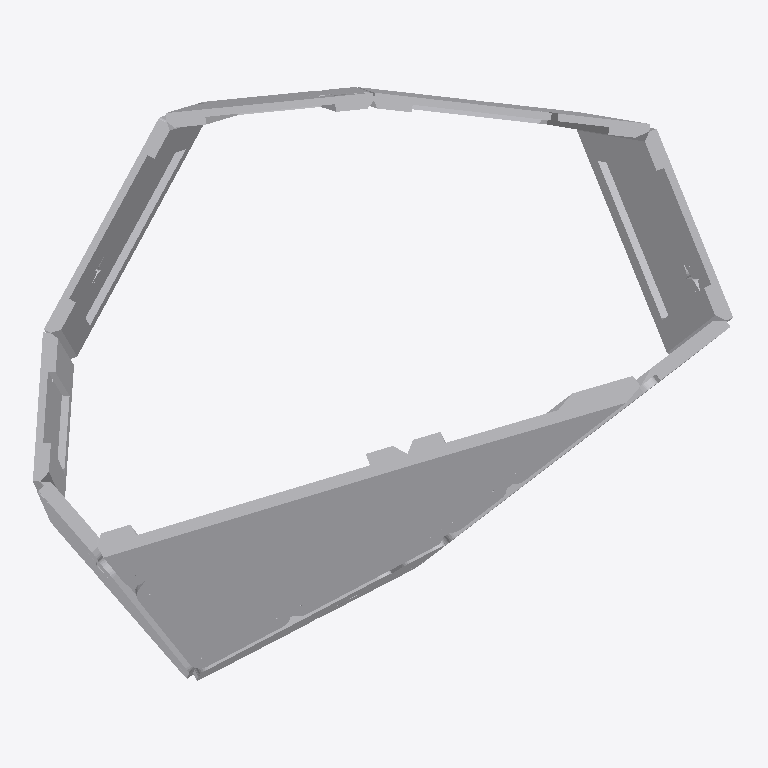
Plan cut of the same IFC building model at storey 'Default Building Storey' (level 0.00 m, cut at 1.40 m), seen from above with north up, elements coloured by IFC class (only those large enough to see are counted): 57 other elements (light grey). Cut surfaces are drawn darker.
Extent 4.1 m × 3.4 m × 2.7 m (x, y, z). Storeys (1): Default Building Storey at 0.00 m. Elements (96): 96 IfcBuildingElementProxy.

HEADER;
FILE_DESCRIPTION(('ViewDefinition [CoordinationView_V2.0]'),'2;1');
FILE_NAME('X:\\Desktop\\B-04.ifc','2022-08-22T12:04:17',(''),('',''),'','TopSolid 7.15.400.205','');
FILE_SCHEMA(('IFC4'));
ENDSEC;
DATA;
#1=IFCPROJECT('1HKUNszOT7CwQxSIXt$qqi',#2,'PAVILLON',$,$,$,$,(#4),#27);
#28=IFCSITE('0jWO3LY1D0XgAId5FGMAhG',#2,'Default Site',$,$,#29,$,$,.ELEMENT.,$,$,$,$,$);
#32=IFCBUILDING('0fy1MTWYj7_x9KmsyClMnE',#2,'Default Building',$,$,#33,$,$,.ELEMENT.,$,$,$);
#39=IFCBUILDINGSTOREY('1JjeHAw1PDFvapJZ_XRSnM',#2,'Default Building Storey',$,$,#40,$,$,.ELEMENT.,$);
#52481=IFCBUILDINGELEMENTPROXY('18_CY4XnLBxBooy8gM7G5i',#2,'MULTI PANNEAU - T2 - A2','PAN T2 - A2',$,#52482,#52487,$,$);
#51178=IFCBUILDINGELEMENTPROXY('2891OOgm5Fah$gq5GY3IbA',#2,'MULTI PANNEAU - T2 - A1','PAN T2 - A1',$,#51179,#51184,$,$);
#56358=IFCBUILDINGELEMENTPROXY('3xA$ZdjzjDzAohNE$$iwjc',#2,'MULTI PANNEAU - T3 - A1','PAN T3 - A1',$,#56359,#56364,$,$);
#57661=IFCBUILDINGELEMENTPROXY('3bQvnCHO96XAn$Dr__GRnS',#2,'MULTI PANNEAU - T3 - A2','PAN T3 - A2',$,#57662,#57667,$,$);
#19229=IFCBUILDINGELEMENTPROXY('0aKWSU3PT0Zwo1POuhvnP9',#2,'MULTI PANNEAU - M3 - B2','PAN M3 - B2',$,#19230,#19235,$,$);
#16651=IFCBUILDINGELEMENTPROXY('2nrLQuZS114AGABmn0RhUp',#2,'MULTI PANNEAU - M3 - A2','PAN M3 - A2',$,#16652,#16657,$,$);
#639=IFCBUILDINGELEMENTPROXY('1cBZtqwRD17eT5$egi7$iq',#2,'POUTRE = C3 - P2','',$,#640,#645,$,$);
#53789=IFCBUILDINGELEMENTPROXY('282tiLNOr7WxcVbddnSyFE',#2,'MULTI PANNEAU - T2 - B1','PAN T2 - B1',$,#53790,#53795,$,$);
#30749=IFCBUILDINGELEMENTPROXY('3bJcAalE9FPfQsaLn3Vuav',#2,'MULTI PANNEAU - M6 - A1','PAN M6 - A1',$,#30750,#30755,$,$);
#1866=IFCBUILDINGELEMENTPROXY('3UWwXpnb1BKRqdTAlQh8UZ',#2,'POUTRE = C6 - P2','',$,#1867,#1872,$,$);
#734=IFCBUILDINGELEMENTPROXY('1cqmIiblz1AOUsCxPKe4uM',#2,'POUTRE = C3 - P3','',$,#735,#740,$,$);
#544=IFCBUILDINGELEMENTPROXY('37PfvlQWLEL8ajHv6EmkQB',#2,'POUTRE = C3 - P1','',$,#545,#550,$,$);
#33309=IFCBUILDINGELEMENTPROXY('2KhZ8fJAL6zA5bVLqQWGH4',#2,'MULTI PANNEAU - M6 - B1','PAN M6 - B1',$,#33310,#33315,$,$);
#29457=IFCBUILDINGELEMENTPROXY('3Npd6EIdT1XuqPcRCENhK7',#2,'MULTI PANNEAU - M5 - B2','PAN M5 - B2',$,#29458,#29463,$,$);
#24348=IFCBUILDINGELEMENTPROXY('2bh3o8IHr0tQUbnCyf8SSB',#2,'MULTI PANNEAU - M4 - B2','PAN M4 - B2',$,#24349,#24354,$,$);
#44706=IFCBUILDINGELEMENTPROXY('1sAVnJQr5CBA$ypPtbSpD2',#2,'MULTI PANNEAU - M8 - B2','PAN M8 - B2',$,#44707,#44712,$,$);
#39559=IFCBUILDINGELEMENTPROXY('330WHglvzCbAfoRoeWDiOl',#2,'MULTI PANNEAU - M7 - B2','PAN M7 - B2',$,#39560,#39565,$,$);
#1961=IFCBUILDINGELEMENTPROXY('0K_J$ebPbEcgjvgZBiTsgQ',#2,'POUTRE = C6 - P3','',$,#1962,#1967,$,$);
#7585=IFCBUILDINGELEMENTPROXY('0uIEO98QD3nvhP$UQLuW67',#2,'MULTI PANNEAU - M1 - B1','PAN M1 - B1',$,#7586,#7591,$,$);
#20526=IFCBUILDINGELEMENTPROXY('3Onvt9PDzEThO_4DROG2Jx',#2,'MULTI PANNEAU - M4 - A1','PAN M4 - A1',$,#20527,#20532,$,$);
#12740=IFCBUILDINGELEMENTPROXY('0n4w_7qxH378yq$dtQQd30',#2,'MULTI PANNEAU - M2 - B1','PAN M2 - B1',$,#12741,#12746,$,$);
#1771=IFCBUILDINGELEMENTPROXY('3it9NmmjTF0O0a_Y7iYIEn',#2,'POUTRE = C6 - P1','',$,#1772,#1777,$,$);
#15371=IFCBUILDINGELEMENTPROXY('0lwy0guBv178e7_vCcDdzW',#2,'MULTI PANNEAU - M3 - A1','PAN M3 - A1',$,#15372,#15377,$,$);
#2180=IFCBUILDINGELEMENTPROXY('3_8M7Y4FzC49Bp3ydFua2u',#2,'POUTRE = C7 - P1','',$,#2181,#2186,$,$);
#3911=IFCBUILDINGELEMENTPROXY('2aMsIQkrvEcfTTZFS$oLnf',#2,'POUTRE = CT3 - P2','',$,#3912,#3917,$,$);
#34581=IFCBUILDINGELEMENTPROXY('2E4O1cd958EA442Hkjb0ai',#2,'MULTI PANNEAU - M6 - B2','PAN M6 - B2',$,#34582,#34587,$,$);
#43434=IFCBUILDINGELEMENTPROXY('0_F9dPJKTEmwmY$CPMS0fC',#2,'MULTI PANNEAU - M8 - B1','PAN M8 - B1',$,#43435,#43440,$,$);
#2370=IFCBUILDINGELEMENTPROXY('3yuIy1osr9ieRCdOY3Pgze',#2,'POUTRE = C7 - P3','',$,#2371,#2376,$,$);
#2275=IFCBUILDINGELEMENTPROXY('1kfBuWSFz2DAXcQ1DJ3Ech',#2,'POUTRE = C7 - P2','',$,#2276,#2281,$,$);
#40851=IFCBUILDINGELEMENTPROXY('2nkxCtYkj1P8gokGLJEXX7',#2,'MULTI PANNEAU - M8 - A1','PAN M8 - A1',$,#40852,#40857,$,$);
#14043=IFCBUILDINGELEMENTPROXY('2udGMe66rBfQCfR4F9T7RD',#2,'MULTI PANNEAU - M2 - B2','PAN M2 - B2',$,#14044,#14049,$,$);
#42154=IFCBUILDINGELEMENTPROXY('3tY8pKgunCxhKWd9U5A2d2',#2,'MULTI PANNEAU - M8 - A2','PAN M8 - A2',$,#42155,#42160,$,$);
#953=IFCBUILDINGELEMENTPROXY('3dRltSAC50wOcBhKItZFj0',#2,'POUTRE = C4 - P1','',$,#954,#959,$,$);
#420=IFCBUILDINGELEMENTPROXY('36t3Mn87zCPR6LqhNyTUYT',#2,'POUTRE = C2 - P4','',$,#421,#426,$,$);
#1048=IFCBUILDINGELEMENTPROXY('3rJbehZ9fBHh4r$Ssbf1ur',#2,'POUTRE = C4 - P2','',$,#1049,#1054,$,$);
#5034=IFCBUILDINGELEMENTPROXY('2_8Jmb6gz7YRZ3c3TRQMdk',#2,'MULTI PANNEAU - M1 - A1','PAN M1 - A1',$,#5035,#5040,$,$);
#37153=IFCBUILDINGELEMENTPROXY('2gg951xoX2Ex3e6PSklVpZ',#2,'MULTI PANNEAU - M7 - A2','PAN M7 - A2',$,#37154,#37159,$,$);
#8883=IFCBUILDINGELEMENTPROXY('0CUg7j5VHBNRLDObNBVNRV',#2,'MULTI PANNEAU - M1 - B2','PAN M1 - B2',$,#8884,#8889,$,$);
#32029=IFCBUILDINGELEMENTPROXY('3pteAbrfP21RA9XJjsfT7l',#2,'MULTI PANNEAU - M6 - A2','PAN M6 - A2',$,#32030,#32035,$,$);
#4729=IFCBUILDINGELEMENTPROXY('03Juc8Pd9DseTJUMKoLWGU',#2,'POUTRE = CT2 - P2','',$,#4730,#4735,$,$);
#17926=IFCBUILDINGELEMENTPROXY('0ghw5ov9nACQRZsE1jBTgw',#2,'MULTI PANNEAU - M3 - B1','PAN M3 - B1',$,#17927,#17932,$,$);
#26915=IFCBUILDINGELEMENTPROXY('1bxrr$9fT7gQzMMYTBfZqD',#2,'MULTI PANNEAU - M5 - A2','PAN M5 - A2',$,#26916,#26921,$,$);
#1552=IFCBUILDINGELEMENTPROXY('2uK9RFZX1D2AZvIDRUjzya',#2,'POUTRE = C5 - P3','',$,#1553,#1558,$,$);
#3816=IFCBUILDINGELEMENTPROXY('3piGX2LXPB3PDbhiuBW$ox',#2,'POUTRE = CT3 - P1','',$,#3817,#3822,$,$);
#21801=IFCBUILDINGELEMENTPROXY('1WtQlcnGj4JhMv2EuuOxb6',#2,'MULTI PANNEAU - M4 - A2','PAN M4 - A2',$,#21802,#21807,$,$);
#4919=IFCBUILDINGELEMENTPROXY('0YYIt7W113aOYqb6HnhNdd',#2,'POUTRE = CT2 - P4','',$,#4920,#4925,$,$);
#2874=IFCBUILDINGELEMENTPROXY('0mJF7O169AwhZrNolr7FZx',#2,'POUTRE = C8 - P4','',$,#2875,#2880,$,$);
#1362=IFCBUILDINGELEMENTPROXY('1Ib4lDh_PFbQo6r6guVOul',#2,'POUTRE = C5 - P1','',$,#1363,#1368,$,$);
#28190=IFCBUILDINGELEMENTPROXY('3LJR3SMxr4p8N4FCX1IiZJ',#2,'MULTI PANNEAU - M5 - B1','PAN M5 - B1',$,#28191,#28196,$,$);
#1143=IFCBUILDINGELEMENTPROXY('3X1_klQZX1NfJMGveONV6h',#2,'POUTRE = C4 - P3','',$,#1144,#1149,$,$);
#6318=IFCBUILDINGELEMENTPROXY('0jpYYiVSD5zPPdIgMp5zuL',#2,'MULTI PANNEAU - M1 - A2','PAN M1 - A2',$,#6319,#6324,$,$);
#25640=IFCBUILDINGELEMENTPROXY('0WKc0K8Dz6y9u3bll0URI0',#2,'MULTI PANNEAU - M5 - A1','PAN M5 - A1',$,#25641,#25646,$,$);
#2589=IFCBUILDINGELEMENTPROXY('1iwop2n5H8CwUTIozPTV6E',#2,'POUTRE = C8 - P1','',$,#2590,#2595,$,$);
#38461=IFCBUILDINGELEMENTPROXY('0aRBgJML91exHqUn6VXN_E',#2,'MULTI PANNEAU - M7 - B1','PAN M7 - B1',$,#38462,#38467,$,$);
#325=IFCBUILDINGELEMENTPROXY('26zuZz8oDDFvSk3pEWxH9J',#2,'POUTRE = C2 - P3','',$,#326,#331,$,$);
#1457=IFCBUILDINGELEMENTPROXY('3NUFMH5_19vxHctpPda7Fr',#2,'POUTRE = C5 - P2','',$,#1458,#1463,$,$);
#10211=IFCBUILDINGELEMENTPROXY('04HdJJRmT84fzknoE5_6aI',#2,'MULTI PANNEAU - M2 - A1','PAN M2 - A1',$,#10212,#10217,$,$);
ENDSEC;
